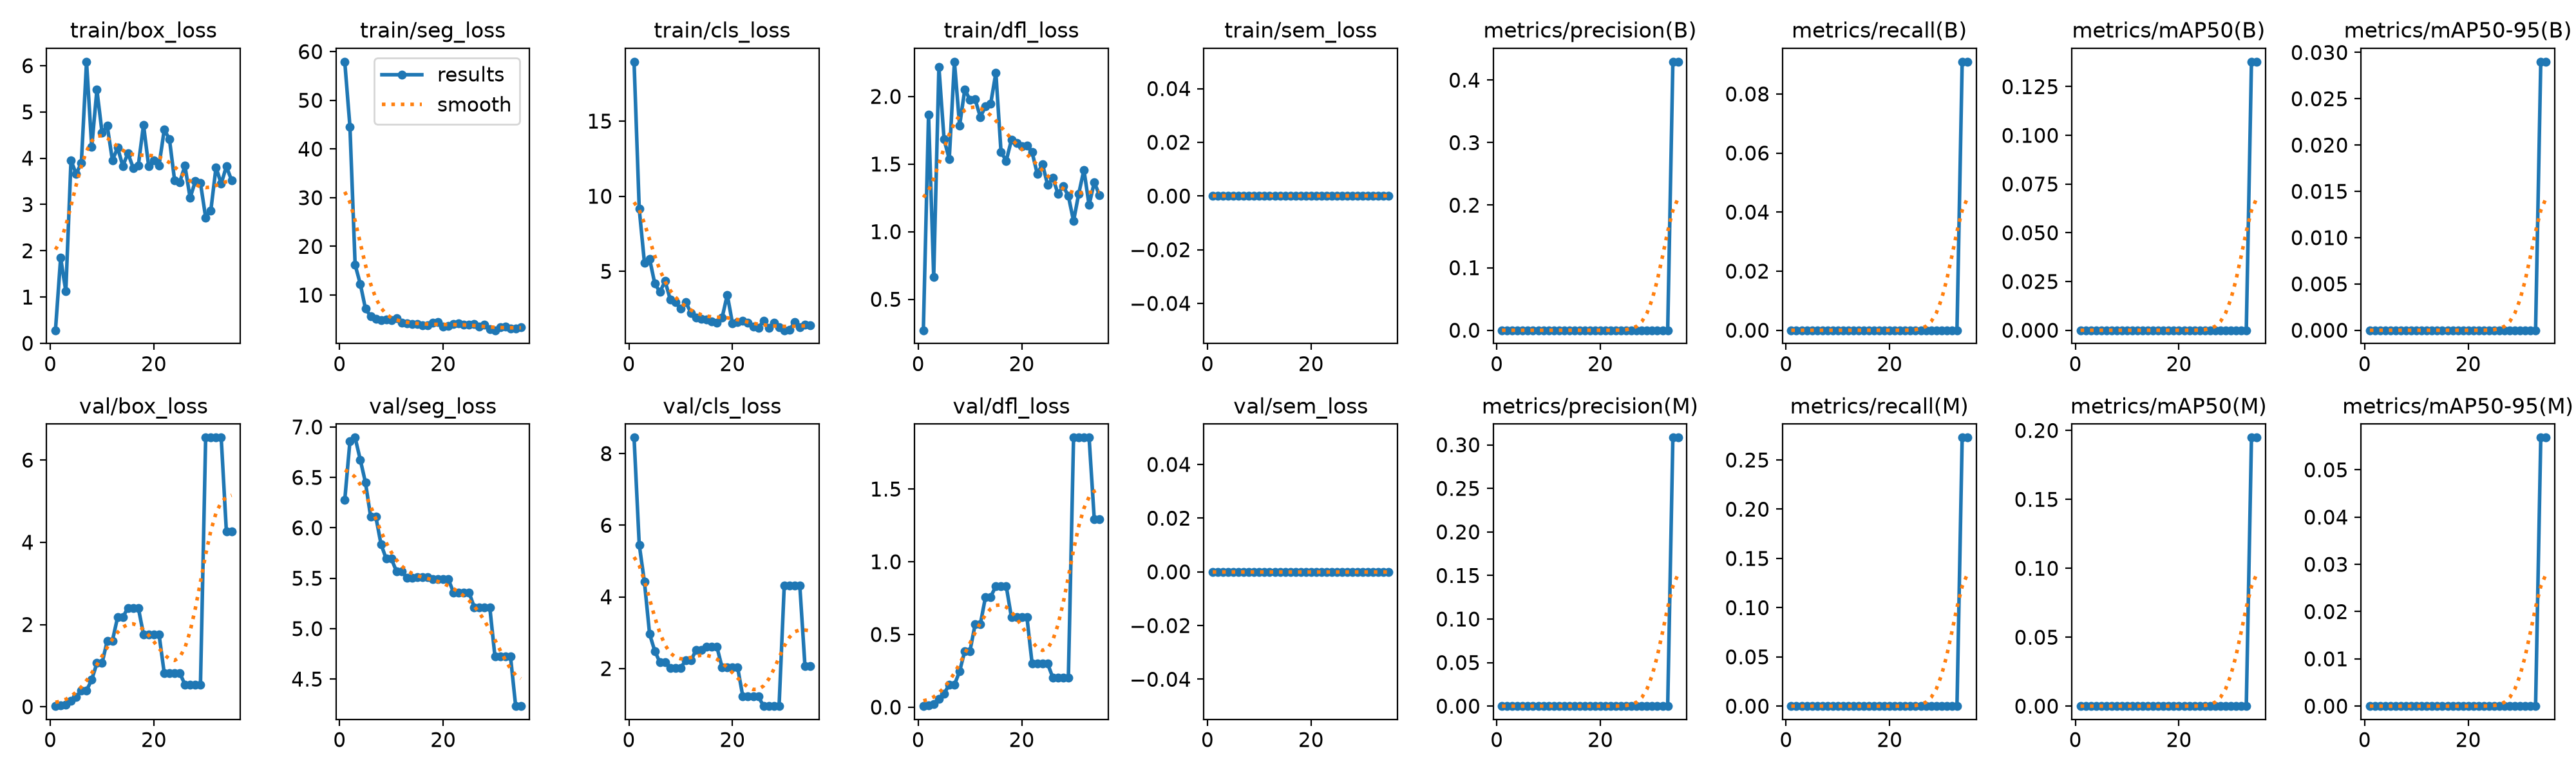

The table this chart was drawn from, first rows:
epoch, time, train/box_loss, train/seg_loss, train/cls_loss, train/dfl_loss, train/sem_loss, metrics/precision(B), metrics/recall(B), metrics/mAP50(B), metrics/mAP50-95(B), metrics/precision(M), metrics/recall(M), metrics/mAP50(M), metrics/mAP50-95(M), val/box_loss, val/seg_loss, val/cls_loss, val/dfl_loss, val/sem_loss, lr/pg0, lr/pg1, lr/pg2
1, 8.517, 0.2828, 57.93, 18.95, 0.2711, 0, 0, 0, 0, 0, 0, 0, 0, 0, 0.01529, 6.276, 8.446, 0.00734, 0, 9e-05, 9e-05, 0.09709
2, 15.97, 1.849, 44.6, 9.158, 1.864, 0, 0, 0, 0, 0, 0, 0, 0, 0, 0.03239, 6.859, 5.458, 0.01467, 0, 0.0002041, 0.0002041, 0.0932
3, 23.55, 1.126, 16.21, 5.586, 0.6644, 0, 0, 0, 0, 0, 0, 0, 0, 0, 0.05103, 6.895, 4.421, 0.0224, 0, 0.0003113, 0.0003113, 0.08931
4, 31.26, 3.954, 12.3, 5.838, 2.217, 0, 0, 0, 0, 0, 0, 0, 0, 0, 0.1381, 6.674, 2.965, 0.05699, 0, 0.0004118, 0.0004118, 0.08541
5, 38.84, 3.661, 7.177, 4.179, 1.682, 0, 0, 0, 0, 0, 0, 0, 0, 0, 0.2333, 6.449, 2.49, 0.09355, 0, 0.0005055, 0.0005055, 0.08151
6, 46.18, 3.901, 5.659, 3.628, 1.536, 0, 0, 0, 0, 0, 0, 0, 0, 0, 0.3972, 6.11, 2.172, 0.1541, 0, 0.0005924, 0.0005924, 0.07759
7, 53.58, 6.086, 5.078, 4.346, 2.257, 0, 0, 0, 0, 0, 0, 0, 0, 0, 0.3972, 6.11, 2.172, 0.1541, 0, 0.0006725, 0.0006725, 0.07367
8, 60.88, 4.241, 4.834, 3.11, 1.785, 0, 0, 0, 0, 0, 0, 0, 0, 0, 0.6566, 5.838, 2.008, 0.2467, 0, 0.0007459, 0.0007459, 0.06975
9, 68.23, 5.479, 4.988, 2.947, 2.052, 0, 0, 0, 0, 0, 0, 0, 0, 0, 1.06, 5.693, 2.022, 0.3863, 0, 0.0008124, 0.0008124, 0.06581
10, 75.78, 4.552, 4.816, 2.501, 1.975, 0, 0, 0, 0, 0, 0, 0, 0, 0, 1.06, 5.693, 2.022, 0.3863, 0, 0.0008722, 0.0008722, 0.06187
11, 83.54, 4.699, 5.233, 2.943, 1.978, 0, 0, 0, 0, 0, 0, 0, 0, 0, 1.607, 5.567, 2.234, 0.5704, 0, 0.0009251, 0.0009251, 0.05793
12, 91.04, 3.952, 4.352, 2.217, 1.848, 0, 0, 0, 0, 0, 0, 0, 0, 0, 1.607, 5.567, 2.234, 0.5704, 0, 0.0009713, 0.0009713, 0.05397
13, 98.06, 4.23, 4.126, 1.932, 1.926, 0, 0, 0, 0, 0, 0, 0, 0, 0, 2.179, 5.505, 2.521, 0.7586, 0, 0.001011, 0.001011, 0.05001
14, 104.8, 3.833, 4.025, 1.821, 1.946, 0, 0, 0, 0, 0, 0, 0, 0, 0, 2.179, 5.505, 2.521, 0.7586, 0, 0.001043, 0.001043, 0.04604
15, 111.9, 4.108, 4.079, 1.781, 2.175, 0, 0, 0, 0, 0, 0, 0, 0, 0, 2.407, 5.507, 2.603, 0.8327, 0, 0.001069, 0.001069, 0.04207
16, 118.9, 3.793, 3.815, 1.656, 1.588, 0, 0, 0, 0, 0, 0, 0, 0, 0, 2.407, 5.507, 2.603, 0.8327, 0, 0.001088, 0.001088, 0.03809
17, 125.6, 3.843, 3.745, 1.571, 1.524, 0, 0, 0, 0, 0, 0, 0, 0, 0, 2.407, 5.507, 2.603, 0.8327, 0, 0.0011, 0.0011, 0.0341
18, 132.8, 4.724, 4.304, 1.912, 1.678, 0, 0, 0, 0, 0, 0, 0, 0, 0, 1.758, 5.49, 2.028, 0.6184, 0, 0.001106, 0.001106, 0.03011
19, 140.1, 3.823, 4.389, 3.437, 1.654, 0, 0, 0, 0, 0, 0, 0, 0, 0, 1.758, 5.49, 2.028, 0.6184, 0, 0.001104, 0.001104, 0.0261
20, 148, 3.96, 3.544, 1.536, 1.634, 0, 0, 0, 0, 0, 0, 0, 0, 0, 1.758, 5.49, 2.028, 0.6184, 0, 0.001096, 0.001096, 0.0221
21, 157.1, 3.844, 3.611, 1.606, 1.635, 0, 0, 0, 0, 0, 0, 0, 0, 0, 1.758, 5.49, 2.028, 0.6184, 0, 0.001081, 0.001081, 0.01808
22, 167.3, 4.616, 4.113, 1.686, 1.587, 0, 0, 0, 0, 0, 0, 0, 0, 0, 0.8192, 5.359, 1.218, 0.2985, 0, 0.00106, 0.00106, 0.01406
23, 176.5, 4.418, 4.141, 1.574, 1.426, 0, 0, 0, 0, 0, 0, 0, 0, 0, 0.8192, 5.359, 1.218, 0.2985, 0, 0.001031, 0.001031, 0.01003
24, 186.7, 3.525, 3.855, 1.33, 1.5, 0, 0, 0, 0, 0, 0, 0, 0, 0, 0.8192, 5.359, 1.218, 0.2985, 0, 0.0009959, 0.0009959, 0.005996
25, 199.1, 3.484, 3.972, 1.228, 1.345, 0, 0, 0, 0, 0, 0, 0, 0, 0, 0.8192, 5.359, 1.218, 0.2985, 0, 0.0009538, 0.0009538, 0.001954
26, 209.8, 3.838, 4.087, 1.706, 1.398, 0, 0, 0, 0, 0, 0, 0, 0, 0, 0.5417, 5.212, 0.9522, 0.2031, 0, 0.0008786, 0.0008786, 0.0008786
27, 218.4, 3.144, 3.467, 1.232, 1.279, 0, 0, 0, 0, 0, 0, 0, 0, 0, 0.5417, 5.212, 0.9522, 0.2031, 0, 0.0007937, 0.0007937, 0.0007937
28, 227.6, 3.502, 3.982, 1.583, 1.338, 0, 0, 0, 0, 0, 0, 0, 0, 0, 0.5417, 5.212, 0.9522, 0.2031, 0, 0.0007089, 0.0007089, 0.0007089
29, 237.7, 3.461, 2.945, 1.259, 1.264, 0, 0, 0, 0, 0, 0, 0, 0, 0, 0.5417, 5.212, 0.9522, 0.2031, 0, 0.000624, 0.000624, 0.000624
30, 246.5, 2.721, 2.772, 1.079, 1.079, 0, 0, 0, 0, 0, 0, 0, 0, 0, 6.547, 4.722, 4.321, 1.853, 0, 0.0005391, 0.0005391, 0.0005391
31, 255.7, 2.872, 3.333, 1.09, 1.28, 0, 0, 0, 0, 0, 0, 0, 0, 0, 6.547, 4.722, 4.321, 1.853, 0, 0.0004543, 0.0004543, 0.0004543
32, 264.3, 3.805, 3.558, 1.612, 1.458, 0, 0, 0, 0, 0, 0, 0, 0, 0, 6.547, 4.722, 4.321, 1.853, 0, 0.0003694, 0.0003694, 0.0003694
33, 273.5, 3.449, 3.152, 1.27, 1.197, 0, 0, 0, 0, 0, 0, 0, 0, 0, 6.547, 4.722, 4.321, 1.853, 0, 0.0002846, 0.0002846, 0.0002846
34, 282.6, 3.822, 3.179, 1.458, 1.365, 0, 0.4293, 0.09091, 0.1378, 0.029, 0.3083, 0.2727, 0.1948, 0.05682, 4.27, 4.232, 2.067, 1.292, 0, 0.0001997, 0.0001997, 0.0001997
35, 290.2, 3.527, 3.378, 1.423, 1.27, 0, 0.4293, 0.09091, 0.1378, 0.029, 0.3083, 0.2727, 0.1948, 0.05682, 4.27, 4.232, 2.067, 1.292, 0, 0.0001149, 0.0001149, 0.0001149
